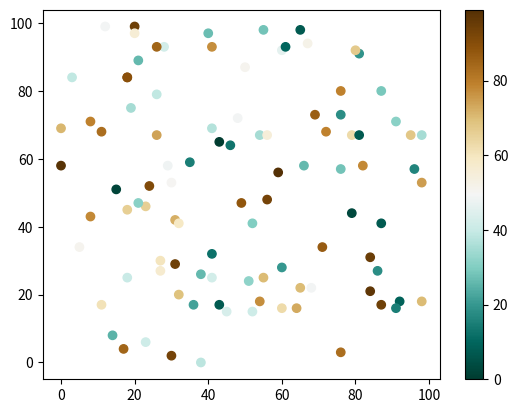

The script that saved this image:
import matplotlib.pyplot as plt
import numpy as np

x = np.random.randint(100, size=(100))
y = np.random.randint(100, size=(100))
colors = np.random.randint(100, size=(100))

plt.scatter(x, y, c=colors, cmap='BrBG_r')

plt.colorbar()

plt.show()









# BrBG_r


# Available ColorMaps
# You can choose any of the built-in colormaps: